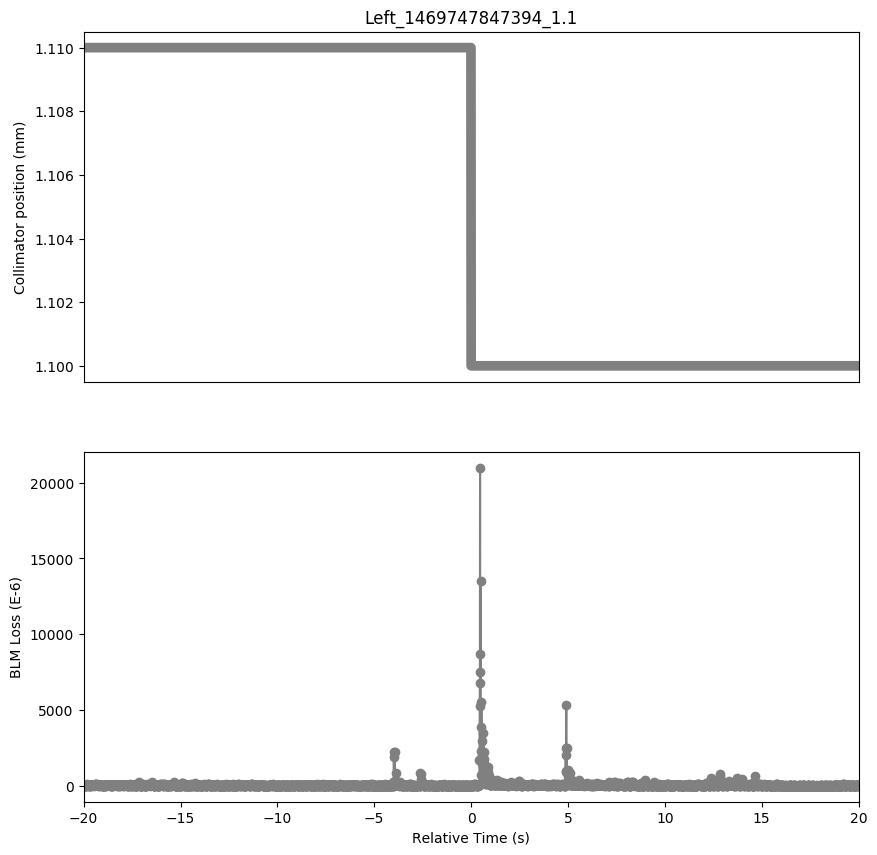

Values plotted in this chart, from the file beside it:
Timestamp, position, BLMTI.06R7.B1E10_TCLA.A6R7.B1
1469747827400, 1.11, 4.706e-05
1469747827410, 1.11, 3.6562e-05
1469747827420, 1.11, 5.9006000000000004e-05
1469747827430, 1.11, 5.4662e-05
1469747827440, 1.11, 4.0906e-05
1469747827450, 1.11, 2.7511999999999997e-05
1469747827460, 1.11, 3.4028e-05
1469747827470, 1.11, 4.706e-05
1469747827480, 1.11, 3.5838000000000005e-05
1469747827490, 1.11, 3.6562e-05
1469747827500, 1.11, 3.4751999999999995e-05
1469747827510, 1.11, 4.2353999999999995e-05
1469747827520, 1.11, 4.7783999999999995e-05
1469747827530, 1.11, 7.421e-05
1469747827540, 1.11, 6.769399999999999e-05
1469747827550, 1.11, 6.5522e-05
1469747827560, 1.11, 6.697e-05
1469747827570, 1.11, 8.326e-05
1469747827580, 1.11, 0.0001079
1469747827590, 1.11, 8.434600000000001e-05
1469747827600, 1.11, 6.8056e-05
1469747827610, 1.11, 3.6562e-05
1469747827620, 1.11, 5.4662e-05
1469747827630, 1.11, 5.3576000000000003e-05
1469747827640, 1.11, 4.3802e-05
1469747827650, 1.11, 3.4028e-05
1469747827660, 1.11, 4.4526e-05
1469747827670, 1.11, 4.7422e-05
1469747827680, 1.11, 5.1404e-05
1469747827690, 1.11, 4.2353999999999995e-05
1469747827700, 1.11, 4.1992e-05
1469747827710, 1.11, 3.5838000000000005e-05
1469747827720, 1.11, 4.6698e-05
1469747827730, 1.11, 3.8734e-05
1469747827740, 1.11, 3.4751999999999995e-05
1469747827750, 1.11, 4.525e-05
1469747827760, 1.11, 4.5974e-05
1469747827770, 1.11, 4.3078e-05
1469747827780, 1.11, 3.9096e-05
1469747827790, 1.11, 4.1992e-05
1469747827800, 1.11, 6.878e-05
1469747827810, 1.11, 8.108800000000001e-05
1469747827820, 1.11, 7.3124e-05
1469747827830, 1.11, 5.6834e-05
1469747827840, 1.11, 8.3622e-05
1469747827850, 1.11, 8.3984e-05
1469747827860, 1.11, 7.7468e-05
1469747827870, 1.11, 5.9006000000000004e-05
1469747827880, 1.11, 6.154e-05
1469747827890, 1.11, 4.7783999999999995e-05
1469747827900, 1.11, 4.9232e-05
1469747827910, 1.11, 3.7648e-05
1469747827920, 1.11, 4.4526e-05
1469747827930, 1.11, 4.9956e-05
1469747827940, 1.11, 6.154e-05
1469747827950, 1.11, 4.7783999999999995e-05
1469747827960, 1.11, 5.068e-05
1469747827970, 1.11, 7.167600000000001e-05
1469747827980, 1.11, 9.412e-05
1469747827990, 1.11, 7.7106e-05
... 3,938 more rows
